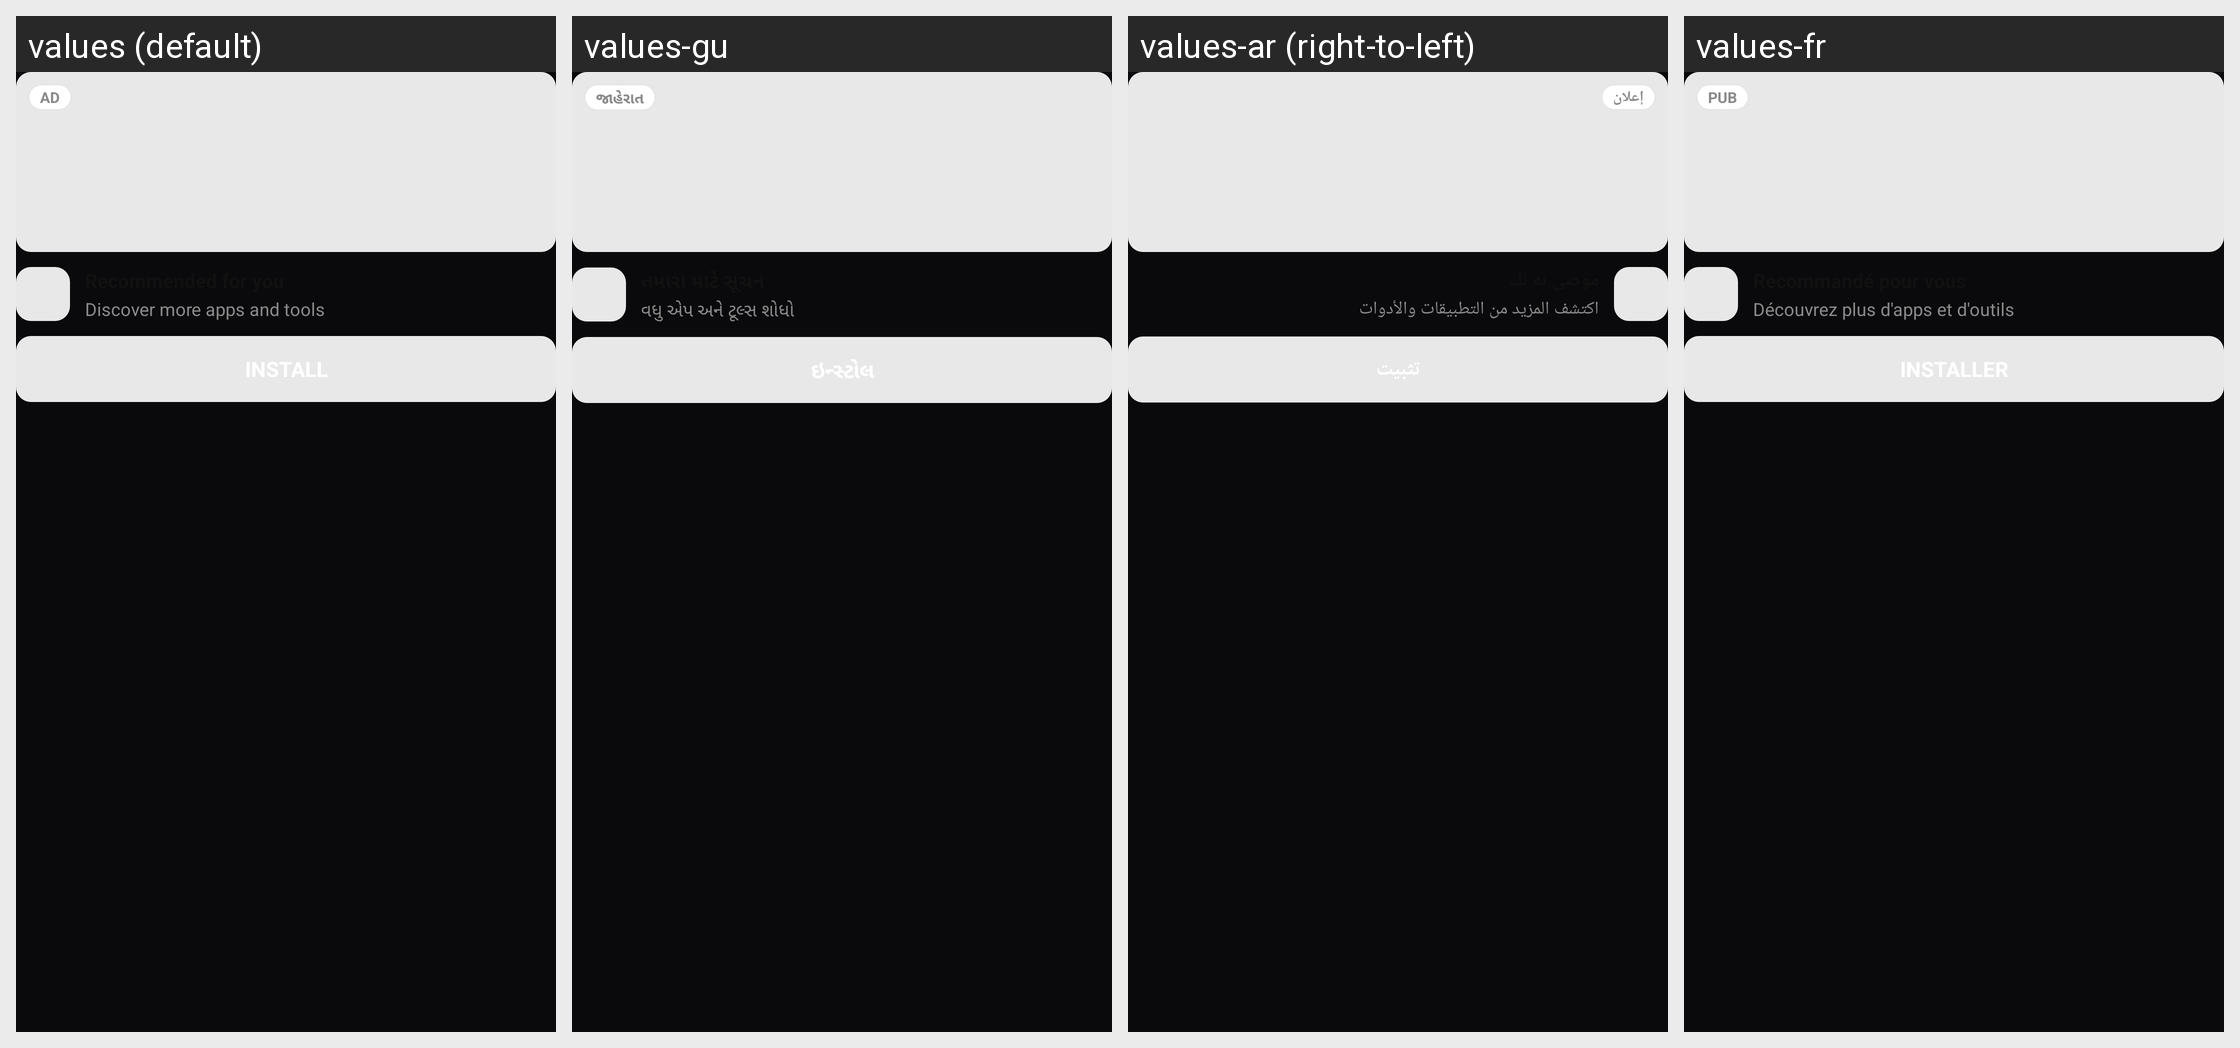

The Android screen above is rendered under several locales of the same app. Produce the string resources it draws, with the default and per-locale values.
Android screen res/layout/include_funnel_ad.xml rendered under 4 locales, left to right: values (default), values-gu, values-ar (right-to-left), values-fr. Device: Nexus 5 (rendered at 1080×1920; each locale shown at half size, 540×960, under a caption strip naming it); theme Theme.AtmiyaLauncher.Funnel.
Other locales in the repository, not shown: values-bn, values-es, values-hi, values-ur.
Strings drawn on this screen, with the default value and each locale's value (text and hints the layout hard-codes, and strings that could not be matched under every locale, appear in the picture but are not listed):

funnel_ad
  values: AD
  values-gu: જાહેરાત
  values-ar: إعلان
  values-fr: PUB

funnel_sponsored_body
  values: Discover more apps and tools
  values-gu: વધુ એપ અને ટૂલ્સ શોધો
  values-ar: اكتشف المزيد من التطبيقات والأدوات
  values-fr: Découvrez plus d'apps et d'outils
